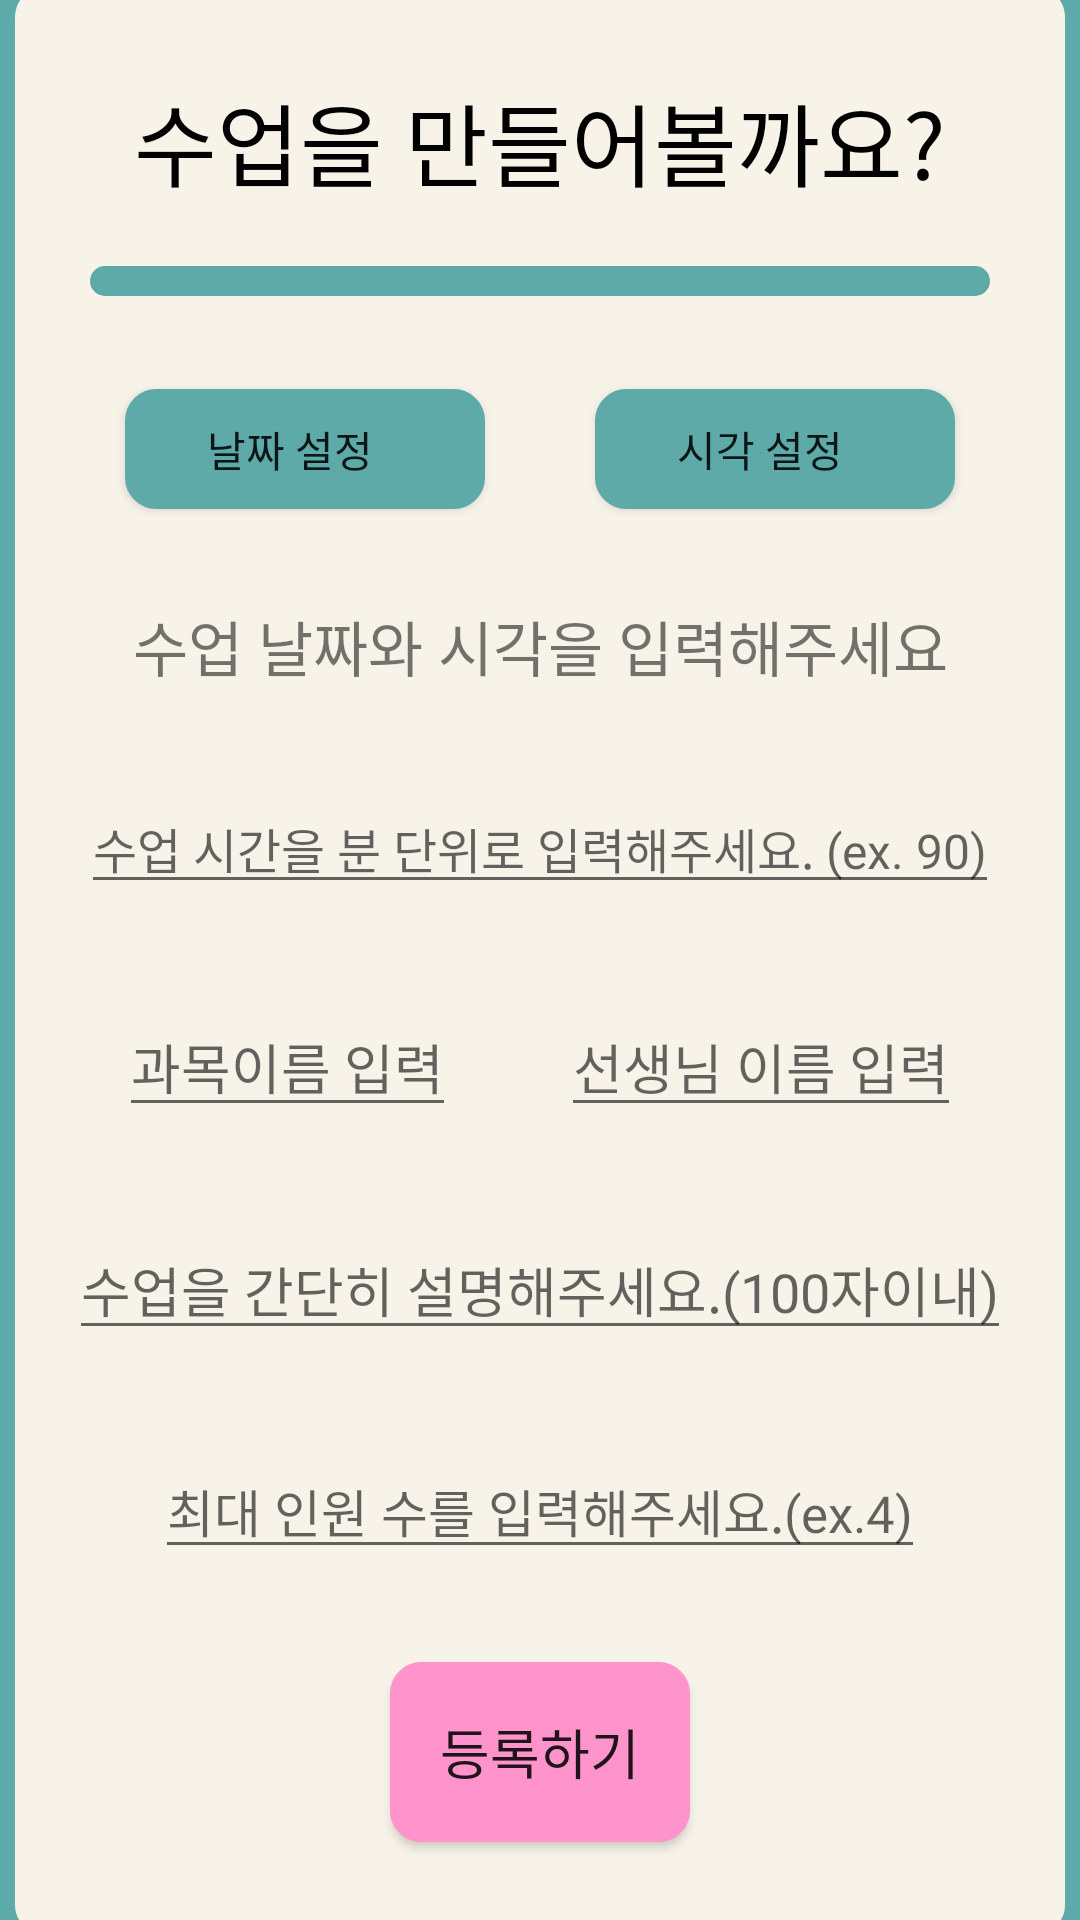

This screen was rendered from an Android layout file. Write that file and the resources it references.
<!-- AndroidManifest.xml: application theme Theme.Art_In_Dance -->
<!-- res/layout/activity_class_maker.xml -->
<?xml version="1.0" encoding="utf-8"?>
<androidx.constraintlayout.widget.ConstraintLayout xmlns:android="http://schemas.android.com/apk/res/android"
    xmlns:app="http://schemas.android.com/apk/res-auto"
    xmlns:tools="http://schemas.android.com/tools"
    android:layout_width="match_parent"
    android:layout_height="match_parent"
    tools:context=".ClassMaker"
    android:background="@color/art_green">

    <View
        android:id="@+id/box"
        android:layout_width="350dp"
        android:layout_height="650dp"
        android:background="@drawable/border_round"
        app:layout_constraintBottom_toBottomOf="parent"
        app:layout_constraintEnd_toEndOf="parent"
        app:layout_constraintLeft_toLeftOf="parent"
        app:layout_constraintRight_toRightOf="parent"
        app:layout_constraintStart_toStartOf="parent"
        app:layout_constraintTop_toTopOf="parent" />

    <TextView
        android:id="@+id/hi"
        android:layout_width="wrap_content"
        android:layout_height="wrap_content"
        android:text="수업을 만들어볼까요?"
        app:layout_constraintLeft_toLeftOf="@+id/box"
        app:layout_constraintRight_toRightOf="@id/box"
        app:layout_constraintTop_toTopOf="@id/box"
        android:layout_marginTop="30dp"
        android:fontFamily="@font/vitro_core"
        android:textSize="30sp"
        android:textColor="@color/black"/>

    <View
        android:id="@+id/line"
        android:layout_width="300dp"
        android:layout_height="10dp"
        android:background="@drawable/border_round"
        android:backgroundTint="@color/art_green"
        app:layout_constraintLeft_toLeftOf="@id/box"
        app:layout_constraintRight_toRightOf="@id/box"
        app:layout_constraintTop_toBottomOf="@id/hi"
        android:layout_marginTop="20dp"/>

    <Button
        android:id="@+id/date_pick"
        android:layout_width="120dp"
        android:layout_height="40dp"
        android:text="날짜 설정"
        android:fontFamily="@font/vitro_pride"
        android:background="@drawable/border_round"
        android:backgroundTint="@color/art_green"
        app:layout_constraintLeft_toLeftOf="@id/box"
        app:layout_constraintRight_toLeftOf="@id/time_pick"
        app:layout_constraintTop_toBottomOf="@id/line"
        app:layout_constraintBottom_toTopOf="@id/date"
        android:drawableRight="@drawable/calandericon"
        android:paddingRight="10dp"
        />

    <Button
        android:id="@+id/time_pick"
        android:layout_width="120dp"
        android:layout_height="40dp"
        android:text="시각 설정"
        android:fontFamily="@font/vitro_pride"
        android:background="@drawable/border_round"
        android:backgroundTint="@color/art_green"
        app:layout_constraintLeft_toRightOf="@id/date_pick"
        app:layout_constraintRight_toRightOf="@id/box"
        app:layout_constraintTop_toBottomOf="@id/line"
        app:layout_constraintBottom_toTopOf="@id/date"
        android:drawableRight="@drawable/calandericon"
        android:paddingRight="10dp"
        />


    <TextView
        android:id="@+id/date"
        android:layout_width="wrap_content"
        android:layout_height="wrap_content"
        android:text="수업 날짜와 시각을 입력해주세요"
        android:textSize="20sp"
        android:fontFamily="@font/vitro_pride"
        app:layout_constraintLeft_toLeftOf="@id/box"
        app:layout_constraintRight_toRightOf="@id/box"
        app:layout_constraintTop_toBottomOf="@id/date_pick"
        app:layout_constraintBottom_toTopOf="@id/time"
        />



    <EditText
        android:id="@+id/time"
        android:layout_width="wrap_content"
        android:layout_height="wrap_content"
        android:hint="수업 시간을 분 단위로 입력해주세요. (ex. 90)"
        android:textSize="16sp"
        android:fontFamily="@font/vitro_pride"
        android:inputType="textPersonName"
        app:layout_constraintLeft_toLeftOf="@id/box"
        app:layout_constraintRight_toRightOf="@id/box"
        app:layout_constraintTop_toBottomOf="@id/date"
        app:layout_constraintBottom_toTopOf="@id/subject"
        />

    <EditText
        android:id="@+id/subject"
        android:layout_width="wrap_content"
        android:layout_height="wrap_content"
        android:hint="과목이름 입력"
        android:textSize="18sp"
        android:fontFamily="@font/vitro_pride"
        android:inputType="textPersonName"
        app:layout_constraintLeft_toLeftOf="@id/box"
        app:layout_constraintRight_toLeftOf="@id/info_main"
        app:layout_constraintTop_toBottomOf="@id/time"
        app:layout_constraintBottom_toTopOf="@id/explain"
        />

    <EditText
        android:id="@+id/info_main"
        android:layout_width="wrap_content"
        android:layout_height="wrap_content"
        android:hint="선생님 이름 입력"
        android:textSize="18sp"
        android:fontFamily="@font/vitro_pride"
        android:inputType="textPersonName"
        app:layout_constraintLeft_toRightOf="@id/subject"
        app:layout_constraintRight_toRightOf="@id/box"
        app:layout_constraintTop_toBottomOf="@id/time"
        app:layout_constraintBottom_toTopOf="@id/explain"
        />


    <EditText
        android:id="@+id/explain"
        android:layout_width="wrap_content"
        android:layout_height="wrap_content"
        android:hint="수업을 간단히 설명해주세요.(100자이내)"
        android:textSize="18sp"
        android:fontFamily="@font/vitro_pride"
        android:inputType="textPersonName"
        app:layout_constraintLeft_toLeftOf="@id/box"
        app:layout_constraintRight_toRightOf="@id/box"
        app:layout_constraintTop_toBottomOf="@id/subject"
        app:layout_constraintBottom_toTopOf="@id/info_person"
        />

    <EditText
        android:id="@+id/info_person"
        android:layout_width="wrap_content"
        android:layout_height="wrap_content"
        android:hint="최대 인원 수를 입력해주세요.(ex.4)"
        android:fontFamily="@font/vitro_pride"
        android:textSize="17sp"
        android:inputType="textPersonName"
        app:layout_constraintLeft_toLeftOf="@id/box"
        app:layout_constraintRight_toRightOf="@id/box"
        app:layout_constraintTop_toBottomOf="@id/explain"
        app:layout_constraintBottom_toBottomOf="@id/class_make"
        />

    <Button
        android:id="@+id/class_make"
        android:layout_width="100dp"
        android:layout_height="60dp"
        android:text="등록하기"
        android:fontFamily="@font/cafe24danjunghae"
        android:textSize="18sp"
        android:background="@drawable/border_round"
        android:backgroundTint="@color/art_pink"
        app:layout_constraintLeft_toLeftOf="@id/box"
        app:layout_constraintRight_toRightOf="@id/box"
        app:layout_constraintTop_toBottomOf="@id/info_person"
        app:layout_constraintBottom_toBottomOf="@id/box"/>

</androidx.constraintlayout.widget.ConstraintLayout>
<!-- resources referenced by this layout -->
<resources>
  <color name="art_green">#5EAAA8</color>
  <color name="art_pink">#FF94CC</color>
  <color name="black">#FF000000</color>
  <!-- drawable border_round (drawable) -->
  <?xml version="1.0" encoding="utf-8"?>
  <shape xmlns:android="http://schemas.android.com/apk/res/android"
      android:shape="rectangle" >
      <solid android:color="@color/art_white"/>
      <corners android:bottomRightRadius="10dp"
          android:bottomLeftRadius="10dp"
          android:topLeftRadius="10dp"
          android:topRightRadius="10dp"/>
      <stroke
          android:width="1dp"
          android:color="@color/art_white" />
  
  </shape>
  <!-- drawable calandericon (drawable) -->
  <?xml version="1.0" encoding="utf-8"?>
  <layer-list xmlns:android="http://schemas.android.com/apk/res/android" >
      <item
          android:drawable="@drawable/calander"
          android:width="25dp"
          android:height="25dp"
          />
  </layer-list >
  <style name="Theme.Art_In_Dance" parent="Theme.AppCompat.Light">
          
          <item name="colorPrimary">@color/purple_500</item>
          <item name="colorPrimaryVariant">@color/purple_700</item>
          <item name="colorOnPrimary">@color/white</item>
          
          <item name="colorSecondary">@color/teal_200</item>
          <item name="colorSecondaryVariant">@color/teal_700</item>
          <item name="colorOnSecondary">@color/black</item>
          
          <item name="android:statusBarColor" tools:targetApi="l">?attr/colorPrimaryVariant</item>
          
          <item name="windowNoTitle">true</item>
          <item name="android:windowFullscreen">true</item>
      </style>
  <color name="art_white">#F7F3E9</color>
  <color name="purple_500">#FF6200EE</color>
  <color name="purple_700">#FF3700B3</color>
  <color name="white">#FFFFFFFF</color>
  <color name="teal_200">#FF03DAC5</color>
  <color name="teal_700">#FF018786</color>
</resources>
